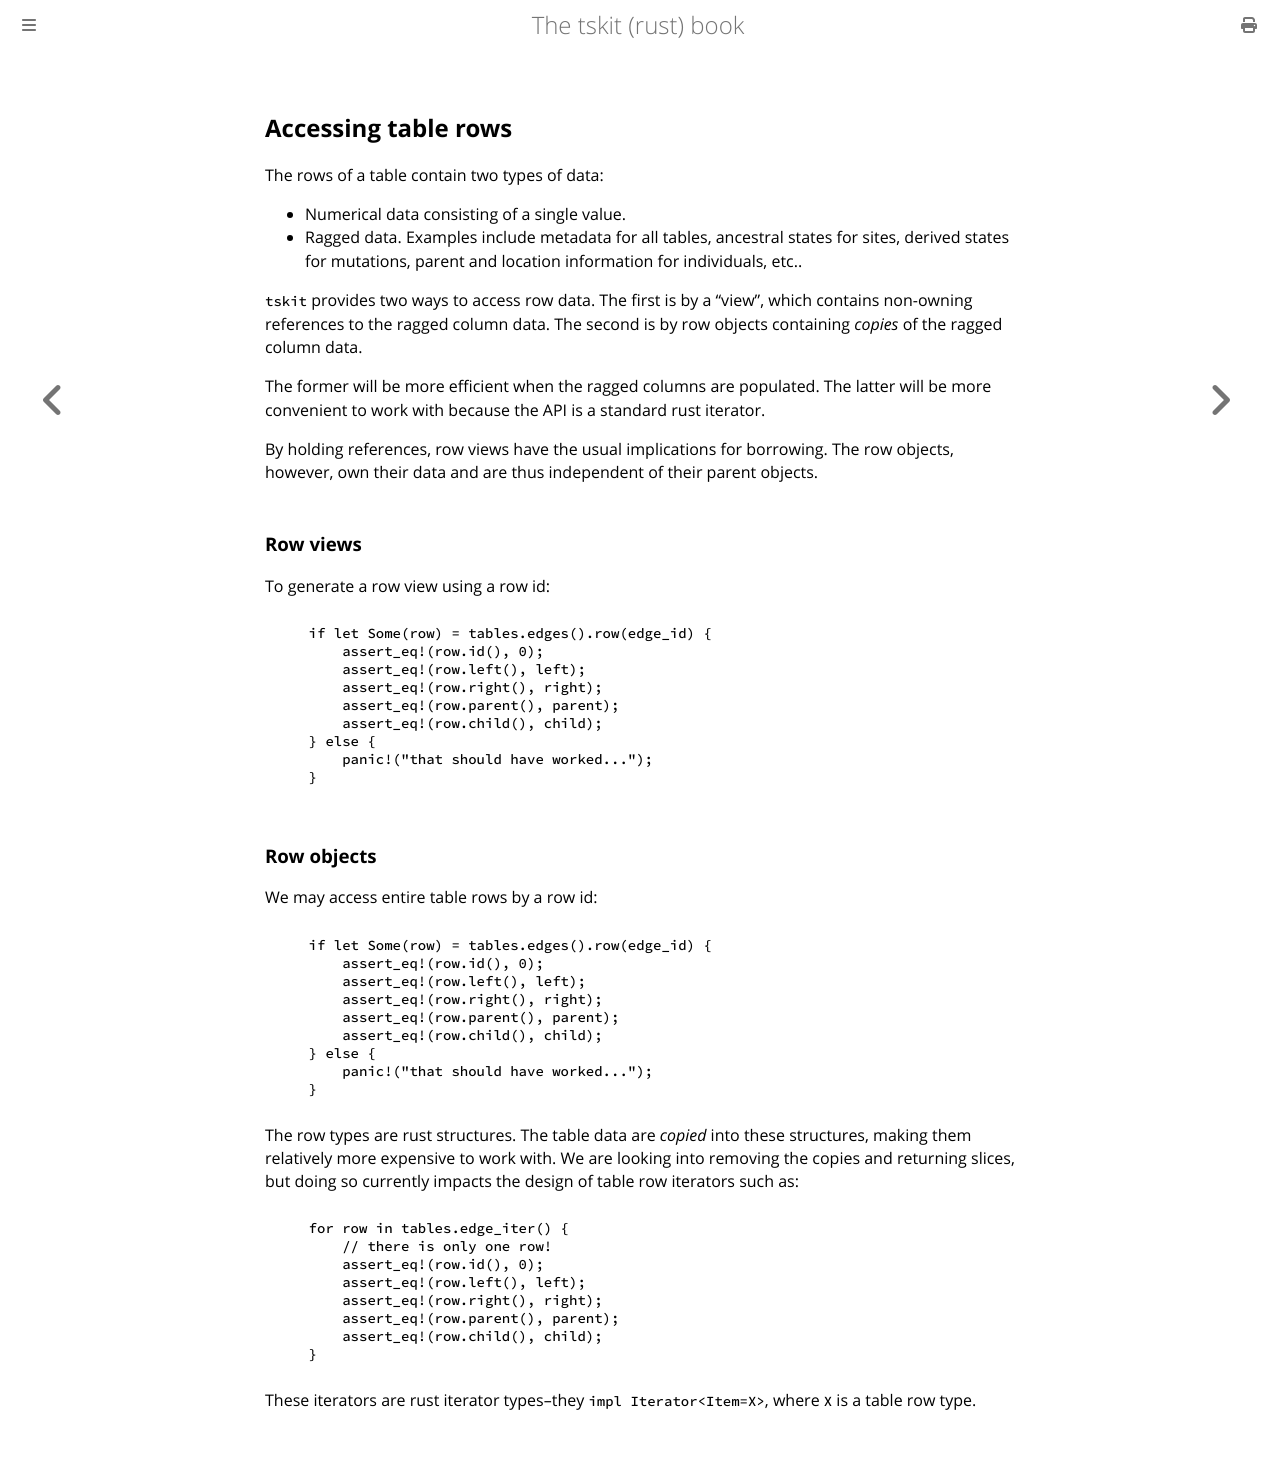

repository: tskit-dev/tskit-rust · page: table_collection_row_access.html · generator: mdbook

## Accessing table rows

The rows of a table contain two types of data:

* Numerical data consisting of a single value.
* Ragged data. Examples include metadata for all tables,
  ancestral states for sites, derived states for mutations,
  parent and location information for individuals, etc..

`tskit` provides two ways to access row data.
The first is by a "view", which contains non-owning references
to the ragged column data.
The second is by row objects containing *copies* of the ragged column data.

The former will be more efficient when the ragged columns are populated.
The latter will be more convenient to work with because the API is a standard
rust iterator.

By holding references, row views have the usual implications for borrowing.
The row objects, however, own their data and are thus independent of their parent
objects.

### Row views

To generate a row view using a row id:

```rust, noplaygound, ignore
{{#include ../../tests/book_table_collection.rs:get_edge_table_row_by_id}}
```

### Row objects

We may access entire table rows by a row id:

```rust, noplaygound, ignore
{{#include ../../tests/book_table_collection.rs:get_edge_table_row_by_id}}
```

The row types are rust structures. The table data are *copied* into these structures, making them relatively more expensive to work with. We are looking into removing the copies and returning slices, but doing so currently impacts the design of table row iterators such as:

```rust, noplaygound, ignore
{{#include ../../tests/book_table_collection.rs:get_edge_table_rows_by_iterator}}
```

These iterators are rust iterator types--they `impl Iterator<Item=X>`, where `X` is a table row type.
